pico-8 play session: hold ← + tap ❎, after a click and taps of 🅾, ❎, 🅾+❎, 🅾 in the second before t = 0

[t = 6 s] hold ← ~6s, tap ❎ ~10×
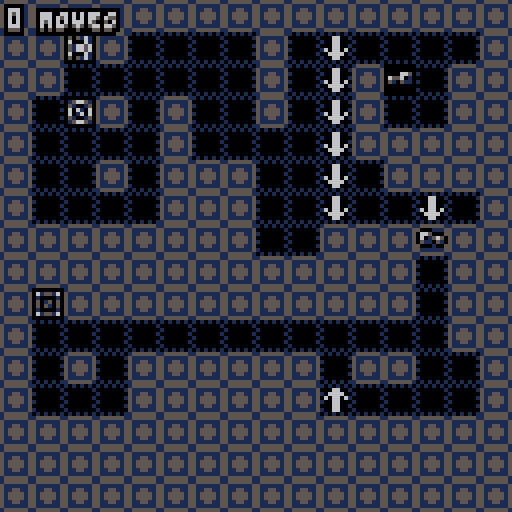

pico-8 cartridge
version 16
__lua__
-- procban
-- by @egordorichev

function _init()
 g_time,state,g_index,g_won=
 0,menu,
 8
 ,false
  
 g_score=0
 generate_level()

 shk=0
 g_color=0
 mn={y=-64}
 tween(mn,{y=0},0.3,"back_out")
 
 -- do not forget about 
 -- m()
 -- ➡️➡️⬆️☉🅾️∧░⬆️➡️☉🅾️∧
end

function _update60()
 state.update()
 tween_update(1/60)
 g_time+=1
 
 if btnp(❎,1) then
  g_color=(g_color+1)%8
 end
end

function _draw()
 if shk>0.5 then
  shk-=0.2
  camera(rnd(shk)-shk/2,rnd(shk)-shk/2)
 else
  camera()
 end
 
 state.draw()
end

function generate_level()
 g_data={flr(rnd(8))*16,flr(rnd(8))*16,flr(rnd(8))*16,flr(rnd(8))*16}
 restart_level()
end

function restart_level()
 fade()
 g_moves=0
 reload(0x2000,0x2000,0x1000)
 entity_reset()

 g_level=e_add(level({
  base=v(g_index%8*16,flr(g_index/8)*16),
  size=v(16,16)
 }))
end
-->8
-- oop

function deep_copy(obj)
 if (type(obj)~="table") return obj
 local cpy={}
 setmetatable(cpy,getmetatable(obj))
 for k,v in pairs(obj) do
  cpy[k]=deep_copy(v)
 end
 return cpy
end

function index_add(idx,prop,elem)
 if (not idx[prop]) idx[prop]={}
 add(idx[prop],elem)
end

function event(e,evt,p1,p2)
 local fn=e[evt]
 if fn then
  return fn(e,p1,p2)
 end
end

function state_dependent(e,prop)
 local p=e[prop]
 if (not p) return nil
 if type(p)=="table" and p[e.state] then
  p=p[e.state]
 end
 if type(p)=="table" and p[1] then
  p=p[1]
 end
 return p
end

function round(x)
 return flr(x+0.5)
end

-------------------------------
-- objects
-------------------------------

object={}
 function object:extend(kob)
  -- printh(type(kob))
  if (kob and type(kob)=="string") kob=parse(kob)
  kob=kob or {}
  kob.extends=self
  return setmetatable(kob,{
   __index=self,
   __call=function(self,ob)
	   ob=setmetatable(ob or {},{__index=kob})
	   local ko,init_fn=kob
	   while ko do
	    if ko.init and ko.init~=init_fn then
	     init_fn=ko.init
	     init_fn(ob)
	    end
	    ko=ko.extends
	   end
	   return ob
  	end
  })
 end
 
-------------------------------
-- vectors
-------------------------------

vector={}
vector.__index=vector
 function vector:__add(b)
  return v(self.x+b.x,self.y+b.y)
 end
 function vector:__sub(b)
  return v(self.x-b.x,self.y-b.y)
 end
 function vector:__mul(m)
  return v(self.x*m,self.y*m)
 end
 function vector:__div(d)
  return v(self.x/d,self.y/d)
 end
 function vector:__unm()
  return v(-self.x,-self.y)
 end
 function vector:dot(v2)
  return self.x*v2.x+self.y*v2.y
 end
 function vector:norm()
  return self/sqrt(#self)
 end
 function vector:len()
  return sqrt(#self)
 end
 function vector:__len()
  return self.x^2+self.y^2
 end
 function vector:str()
  return self.x..","..self.y
 end

function v(x,y)
 return setmetatable({
  x=x,y=y
 },vector)
end

--------------------------------
-- entities
-------------------------------

entity=object:extend({
 state="idle",t=0,
 last_state="idle",
 dynamic=true,
 dtile=2,
 draw_order=2,
 spawns={}
})

 function entity:init()
  if self.sprite then
   self.sprite=deep_copy(self.sprite)
   if not self.render then
    self.render=spr_render
   end
  end
 end
 
 function entity:become(state)
  if state~=self.state then
   self.last_state=self.state
   self.state,self.t=state,0
  end
 end
 
 function entity:is_a(tag)
  if (not self.tags) return false
  for i=1,#self.tags do
   if (self.tags[i]==tag) return true
  end
  return false
 end
 
 function entity:spawns_from(...)
  for tile in all({...}) do
   entity.spawns[tile]=self
  end
 end

static=entity:extend({
 dynamic=false
})

function spr_render(e)
 local s,p=e.sprite,e.pos

 function s_get(prop,dflt)
  local st=s[e.state]
  if (st~=nil and st[prop]~=nil) return st[prop]
  if (s[prop]~=nil) return s[prop]
  return dflt
 end

 local sp=p+s_get("offset",v(0,0))

 local w,h=
  s.width or 1,s.height or 1

 local flip_x=false
 local frames=s[e.state] or s.idle
 local delay=frames.delay or 1
 
 if s.turns and type(frames[1])~="number" then
  if e.facing=="up" then
   frames=frames.u
  elseif e.facing=="down" then
   frames=frames.d
  else
   frames=frames.r
  end
  flip_x=(e.facing=="left")
 end
 if s_get("flips") then
  flip_x=e.flipped
 end

 if (type(frames)~="table") frames={frames}
 local frm_index=flr(e.t/delay) % #frames + 1
 local frm=frames[frm_index]
 local f=e.bold and ospr or spr
 f(e.exr_sprite or frm,
 (sp.x),(sp.y),w,h,flip_x)

 return frm_index
end

function ospr(s,x,y,...)
 for i=0,15 do pal(i,0) end
 spr(s,x-1,y,...)
 spr(s,x+1,y,...)
 spr(s,x,y-1,...)
 spr(s,x,y+1,...)
 r_reset()
 spr(s,x,y,...)
end

-------------------------------
-- entity registry
-------------------------------

function entity_reset()
 entities,entities_with,
  entities_tagged={},{},{}
end

function e_add(e)
 add(entities,e)
 for p in all(indexed_properties) do
  if (e[p]) index_add(entities_with,p,e)
 end
 if e.tags then
  for t in all(e.tags) do
   index_add(entities_tagged,t,e)
  end
 end
 return e
end

function e_remove(e)
 del(entities,e)
 for p in all(indexed_properties) do
  if (e[p]) del(entities_with[p],e)
 end
 if e.tags then
  for t in all(e.tags) do
   del(entities_tagged[t],e)
  end
 end
 e.bkt=nil
end

indexed_properties={
 "dynamic",
 "render","render_hud",
 "vel",
 "feetbox"
}

-- systems

-------------------------------
-- update system
-------------------------------

function e_update_all()
 for ent in all(entities_with.dynamic) do
  local state=ent.state
  if ent[state] then
   ent[state](ent,ent.t)
  end
  if ent.done then
   e_remove(ent)
  elseif state~=ent.state then
   ent.t=0
  else
   ent.t+=1
  end  
 end
end

function schedule(fn)
 scheduled=fn
end

-------------------------------
-- render system
-------------------------------

function r_render_all(prop)
 local drawables={}
 for ent in all(entities_with[prop]) do
  local order=ent.draw_order or 0
  if not drawables[order] then
   drawables[order]={}
  end
  add(drawables[order],ent)  
 end
 for o=0,15 do  
  for ent in all(drawables[o]) do
   r_reset(prop)
   if not ent.done then ent[prop](ent,ent.pos) end
  end
 end
end

function r_reset(prop)
 pal()
 palt(0,false)
 palt(14,true)

 pal(0,sget(104+g_color,0)) 
 pal(1,sget(104+g_color,1))
 pal(5,sget(104+g_color,2))
 pal(6,sget(104+g_color,3))
end

-------------------------------
-- movement system
-------------------------------

function do_movement()
 for ent in all(entities_with.vel) do
  local ev=ent.vel
  ent.pos+=ev
  if ev.x~=0 then
   ent.flipped=ev.x<0
  end
  if ev.x~=0 and abs(ev.x)>abs(ev.y) then
  
   ent.facing=
    ev.x>0 and "right" or "left"
  elseif ev.y~=0 then
   ent.facing=
    ev.y>0 and "down" or "up"
  end
  if (ent.weight) then
   local w=state_dependent(ent,"weight")
   ent.vel+=v(0,w)
  end
 end
end
local a="0000000000000000000000000000000000000000000000000000000000000000000000000000000000055555555550000000000000000000005555555555550000000000000000000555155555555500000000000000000005551555555555000000000000000000055555555555550000000000000000000555555555555500000000000000000005555555555555000000008888888800055555550000000000000008888888880555555500000000000000008880008888555555555500000000000080000000558888000000000000005000000000005555558000000000000050000000005555555500000000000000550000005555555555555000000000005550000555555555550050000000000055550055555555555500500000000000555555555555555555000000000000005555555555555555550000000000000005555555555555555500000000000000055555555555555550000000000000000055555555555555500000000000000000055555555555550000000000000000000055555555555000000000000000000000055555555500000000000000000000000055550555000000000000000000000000555000550000000000000000000000005500000500000000000000000000000050000005000000000000000000000000555000055500000000000000000000000000000000000000000000"

function b(y,xx,yy) 
 for c=0,31 do
  for d=1,31 do 
   local e=d+c*32 
   local m=tonum(sub(a,e,e))
   if (m~=0) pset(d+48+xx,c-48+y+yy,m)
  end 
 end
end 

function oprint(s,x,y,...)
 s=smallcaps(s)
 prnt(s,x,y,...)
end

function coprint(s,y,c,m,n)
 s=smallcaps(s)
 prnt(s,64-#s*2+(m or 0),y,c,nil,n)
end

function prnt(s,x,y,c,o,n)
 if(not o) o=sget(97,c)
 
 for xx=x-1,x+1 do
  for yy=y-1,y+2 do
   print(s,xx,yy,n or 0)
  end
 end
 
 print(s,x,y+1,o)
 print(s,x,y,c)
end
local gt=0
function f(e)
 cls()
 gt=min(0.5,gt+0.03) 
 local y=96+cos(gt)*5
 for xx=-1,1 do
  for yy=-1,1 do
   if abs(xx)+abs(yy)==1 then
    coprint("^rexellent ^games",
     y+yy,0,xx,7)
   end
  end
 end

 coprint("^rexellent ^games",
  y,7)

 for i=0,15 do pal(i,l[e][6]) end
 for xx=-1,1 do
 for yy=-1,1 do
  if(abs(xx)+abs(yy)==1)b(y,xx,yy)
 end
 end
 pl(e)
 b(y,0,0)
 flip()
end 
 
function g(h,i,j) 
 for e=h,i,j do 
  for m=1,5 do
   pl(e)
   f(e) 
  end
 end 
end 

function pl(e)
 local k=l[e]
 pal()
 pal(8,k[1]) 
 pal(1,k[2]) 
 pal(5,k[3]) 
 pal(7,k[4])
 pal(13,k[5]) 
end

l={
 {0,0,0,0,0,1},
 {2,0,1,1,1,5},
 {4,0,1,5,13,5},
 {4,1,5,6,13,6},
 {8,1,5,7,13,7}
} 
 
function m() 
 g(1,#l,1) 
 g(#l,1,-1) 
 pal() 
 fade()
end

function smallcaps(s)
 s=s..""
  local d=""
  local c
  for i=1,#s do
    local a=sub(s,i,i)
    if a!="^" then
      if not c then
        for j=1,26 do
          if a==sub("abcdefghijklmnopqrstuvwxyz",j,j) then
            a=sub("\65\66\67\68\69\70\71\72\73\74\75\76\77\78\79\80\81\82\83\84\85\86\87\88\89\90\91\92",j,j)
          end
        end
      end
      d=d..a
      c=true
    end
    c=not c
  end
  return d
end

function noprint(s,x,y,c)
 s=smallcaps(s)
 prnt(s,x+4-#s*2,y,c)
end

pltt={7,6,5,1,0}
function fade()
 shk=3
 for i=1,#pltt do
  cls(pltt[i])
  flip()-- flip()
 end
end
-->8
-- level

level=entity:extend({
 draw_order=0
})

function level:init()
 local px=g_data[1]
 for x=0,7 do
  for y=0,7 do
   mset(x,16+y,mget(x+px,y))
  end
 end
 px=g_data[2]
 for x=0,7 do
  for y=0,7 do
   mset(x,24+y,mget(x+px,y+8))
  end
 end
 px=g_data[3]
 for x=0,7 do
  for y=0,7 do
   mset(x+8,16+y,mget(x+px+8,y))
  end
 end
 px=g_data[4]
 for x=0,7 do
  for y=0,7 do
   mset(x+8,24+y,mget(x+px+8,y+8))
  end
 end
 
 local b,s=self.base,self.size
 for x=0,s.x-1 do
  for y=0,s.y-1 do
   local blk=mget(b.x+x,b.y+y)
   local cl=entity.spawns[blk]
   if cl then
    local e=cl({
     pos=v(x,y)*8,
     map_pos=b+v(x,y),
     tile=blk
    })
    local xx,yy=b.x+x,b.y+y
    if(not e.norem)mset(xx,yy,e.dtile)
    e_add(e)
   end
  end
 end
end

function level:render()
 map(self.base.x,self.base.y)
end

function generate(cnt)

end
-->8
-- entities

button=entity:extend({
 sprite={idle={3,19,delay=30}},
 dtile=0
})

button:spawns_from(3)

box=entity:extend({
 sprite={idle={4,6,delay=30},active={20}},
 tags={"box"},
 draw_order=5
})

box:spawns_from(4)

function box:onmove()
 self:become(mget(self.pos.x/8
 +g_level.base.x,
 self.pos.y/8+g_level.base.y)==0 and "active" or "idle")
 if self.state=="active" then
  parts(self.pos.x+4,self.pos.y+4,5,4,5)
 end

 for b in all(entities_tagged["box"]) do
  if (b.state~="active") return
 end
 g_score+=1
 generate_level()
 sfx(3)
end

function box:trytoslide()
 local t=mget(self.pos.x/8
 +g_level.base.x,
 self.pos.y/8+g_level.base.y)
 
 if t==18 then
  self:slide(0,1)
 elseif t==35 then
  self:slide(0,-1)
 end
end

function box:slide(x,y)
 local v=v(self.pos.x+
  x*8,self.pos.y+y*8)
 
 if not bad(v.x/8+g_level.base.x,
 v.y/8+g_level.base.y,self.key) then
  for b in all(entities_tagged["box"]) do
   if b~=self and b.pos.x==v.x and b.pos.y==v.y then
    return
   end  
  end
     
  self.pos=v
  self:onmove()
	end
end

key=box:extend({key=true,sprite={idle={5,22,delay=30}}})
key:spawns_from(5)

function key:onmove()
 if mget(self.pos.x/8
 +g_level.base.x,
 self.pos.y/8+g_level.base.y)
 == 21 then
 for b in all(entities_tagged["door"]) do
  if flr(b.pos.x/64)==flr(self.pos.x/64)
   and flr(b.pos.y/64)==flr(self.pos.y/64) then
   sfx(4) parts(self.pos.x+4,self.pos.y+4,5,4,5) b:open() self.done=true return
  end
 end
 end
end

door=entity:extend({
 norem=true,
 tags={"door"}
})

door:spawns_from(21)

function door:open()
 mset(self.map_pos.x,self.map_pos.y,2)
 self.done=true
end

arrow=entity:extend({
 norem=true,
 sprite={idle={18,34,delay=30}}
})

arrow:spawns_from(18)

uarrow=entity:extend({
 norem=true,
 sprite={idle={35,51,delay=30}}
})

uarrow:spawns_from(35)

tp=entity:extend({
 norem=true,
 sprite={idle={7,8,delay=30}}
})

tp:spawns_from(7)
-->8
-- player

player=entity:extend({
 draw_order=6
})
player:spawns_from(16)

function player:init()
 self.dir="left"
end

function player:idle()
 local xx,yy=0,0
 
 if (btnp(⬅️)) xx-=1
 if (btnp(➡️)) xx+=1
 if (btnp(⬆️)) yy-=1
 if (btnp(⬇️)) yy+=1
 
 if abs(xx+yy)==1 then
  local mv=v(xx,yy)*8
  local v=self.pos+mv
   
  if xx<0 then
   self.dir="left"
  elseif xx>0 then
   self.dir="right"
  elseif yy<0 then
   self.dir="up"
  else
   self.dir="down"
  end
   
  if not bad(v.x/8+g_level.base.x,
  v.y/8+g_level.base.y) then
   for b in all(entities_tagged["box"]) do
    if b.pos.x==v.x and b.pos.y==v.y then
     local n=b.pos+mv
     if bad(n.x/8+g_level.base.x,n.y/8+g_level.base.y,b.key) then
      sfx(1)
      return
     end
     for bb in all(entities_tagged["box"]) do
      if bb.pos.x==n.x and bb.pos.y==n.y then
       sfx(1)
       return
      end
     end
     b.pos=n
     b:onmove()
     break
    end  
   end
   
   mv_world()
   local old=self.pos
   self.pos=v
   for b in all(entities_tagged["box"]) do
    if b.pos.x==v.x and b.pos.y==v.y then
     self.pos=old
     sfx(1)
     return
    end 
   end
   g_moves+=1
   local xx,yy=self.pos.x/8+g_level.base.x,self.pos.y/8+g_level.base.y
   local t=mget(xx,yy)
   
   if t==7 then
    local x,y=self:find_tile(7,xx,yy)
    if x then
     parts(self.pos.x+4,self.pos.y+4,5,4,5)
     self.pos.x=x*8
     self.pos.y=y*8
     parts(self.pos.x+4,self.pos.y+4,5,4,5)
     sfx(2)
    end   
    else
    sfx(0) 
   end
  else
   sfx(1)
  end
 end
end

function player:find_tile(t,sx,sy)
 local mx,my=flr(self.pos.x/8/8)*8,flr(self.pos.y/8/8)*8
 for x=0+mx,7+mx do
  for y=0+my,7+my do
   local xx,yy=x+g_level.base.x,y+g_level.base.y
   if xx~=sx or yy~=sy then
    local tl=mget(xx,yy)
    if(tl==t) return x,y
   end
  end
 end
end

function mv_world()
 for b in all(entities_tagged["box"]) do
  b:trytoslide()
	end
end

function bad(x,y,key)
 local t=mget(x,y)
 
 return (t==1 or (t==21 and not key))
end

function player:render()
 local x,y=self.pos.x,self.pos.y
 local s=self.t/30%2
 if self.dir=="left" then
  spr(16+s,x,y)
 elseif self.dir=="right" then
  spr(16+s,x,y,1,1,true,false)
 elseif self.dir=="up" then
  spr(32+s,x,y)
 else
  spr(32+s,x,y,1,1,false,true) 
 end
end
-->8
-- fx

part=entity:extend({
 draw_order=10
})

function part:idle()
 self.r-=(self.spd~=nil and self.spd(self.t) or 0.1)
 self.vel*=(self.mul or 0.9)
 if self.r<0 then
  self.done=true
 end
end

function part:render()
 circfill(self.pos.x,self.pos.y,self.r,0)

end

function part:render_hud()
 circfill(self.pos.x,self.pos.y,self.r-1,self.c)
 
end

function parts(x,y,a,r,c)
 for i=1,a do
  e_add(part({
   pos=v(x,y),
   vel=v(rnd(2)-1,rnd(2)-1),
   r=r,
   c=rnd()>0.7 and c or sget(97,c)
  }))
 end
end

-->8
-- tween engine
-- by @egordorichev

local back=1.70158

-- feel free to remove unused functions to save up some space
functions={
["linear"]=function(t) return t end,
["quad_out"]=function(t) return -t*(t-2) end,
["quad_in"]=function(t) return t*t end,
["quad_in_out"]=function(t) t=t*2 if(t<1) return 0.5*t*t
    return -0.5*((t-1)*(t-3)-1) end,
["back_in"]=function(t) local s=back  return t*t*((s+1)*t-s) end,
["back_out"]=function(t) local s=back t-=1 return t*t*((s+1)*t+s)+1 end,
["back_in_out"]=function(t) local s=back t*=2 if (t<1) s*=1.525 return 0.5*(t*t*((s+1)*t-s))
 t-=2 s*=1.525  return 0.5*(t*t*((s+1)*t+s)+2) end
}

local tasks={}

function tween(o,vl,t,fn)
 local task={
  vl={},
  rate=1/(t or 1),
  o=o,
  progress=0,
  delay=0,
  fn=functions[fn or "quad_out"]
 }

 for k,v in pairs(vl) do
  local x=o[k]
  task.vl[k]={start=x,diff=v-x}
 end

 add(tasks,task)
 return task
end

function tween_update(dt)
 for t in all(tasks) do
  if t.delay>0 then
   t.delay-=dt
  else
   t.progress+=dt
   local p=t.progress
   local x=t.fn(p>=1 and 1 or p)
   for k,v in pairs(t.vl) do
    t.o[k]=v.start+v.diff*x
   end

   if p>=1 then
    del(tasks,t)
    if (t.onend) t.onend()
   end 
  end
 end
end
-->8
-- states

menu={}

function menu.update()
 if btnp(❎) then
  state=ingame
  sfx(2)
  restart_level()
 end
end
function tri(v)
 v=v%1
 return
  (v<0.5
  and v*4-1
  or 1-(v-0.5)*4)
end

--plt={0,1,2,4,9,10,7,10,9,4,2,1,0}
plt={0,1,5,6,5,1,0}
local st=false
function menu.draw()
 for i=1,700 do
  local x,y=rnd(128),rnd(128)
  local c=g_time/30
  local xx,yy=64-x,64-y
  local d=sqrt(xx*xx+yy*yy)
  
  c+=tri(xx/128)*8
  c+=cos(x/64)*4
  c+=sin(y/32)*2
  --c+=tri(d/64)*16
  --c+=sin(cos(y/128)/100)*16
  
  --c+=atan2(64-y,64-x)*8+g_time/100
  
  circ(x,y,1,plt[flr(c/2)%(#plt+1)])
 end

 local y=mn.y
 if y>=0 and not sttetere then
  sttetere=true
  shk=3
  --sfx(6)
  music(0)
 end
 for i=0,15 do pal(i,0) end
 for xx=-1,1 do
  for yy=-1,1 do
   if(abs(xx)+abs(yy)==1) sspr(0,32,128,32,2+xx,yy+32-cos(g_time/200)*3.5+y)
  end
 end
 r_reset()
 local s=cos(g_time/200)*3.5
 sspr(0,32,128,32,2,32-s+y)
 coprint("by @egordorichev",58-s+y,6)
 coprint("^press ❎ ",100+y,g_time%60>30 and 6 or 5)
 for i=1,3 do
  o1 = flr(rnd(0x1f00)) + 0x6040
  o2 = o1 + flr(rnd(0x4)-0x2)
  len = flr(rnd(0x40))
  
  memcpy(o1,o2,len)
 end
end

ingame={}

function ingame.update()
 e_update_all()
 do_movement()
 if btnp(❎) then
  sfx(5)
  restart_level()
 end
end

function ingame.draw()
 cls()
 r_render_all("render")
 r_render_all("render_hud")
 oprint(g_moves.." moves",2,2,6)
end

local a="0000000000000000000000000000000000000000000000000000000000000000000000000000000000055555555550000000000000000000005555555555550000000000000000000555155555555500000000000000000005551555555555000000000000000000055555555555550000000000000000000555555555555500000000000000000005555555555555000000008888888800055555550000000000000008888888880555555500000000000000008880008888555555555500000000000080000000558888000000000000005000000000005555558000000000000050000000005555555500000000000000550000005555555555555000000000005550000555555555550050000000000055550055555555555500500000000000555555555555555555000000000000005555555555555555550000000000000005555555555555555500000000000000055555555555555550000000000000000055555555555555500000000000000000055555555555550000000000000000000055555555555000000000000000000000055555555500000000000000000000000055550555000000000000000000000000555000550000000000000000000000005500000500000000000000000000000050000005000000000000000000000000555000055500000000000000000000000000000000000000000000"

function b(y,xx,yy) 
 for c=0,31 do
  for d=1,31 do 
   local e=d+c*32 
   local m=tonum(sub(a,e,e))
   if (m~=0) pset(d+48+xx,c-48+y+yy,m)
  end 
 end
end 

function oprint(s,x,y,...)
 s=smallcaps(s)
 prnt(s,x,y,...)
end

function coprint(s,y,c,m,n)
 s=smallcaps(s)
 prnt(s,64-#s*2+(m or 0),y,c,nil,n)
end

function prnt(s,x,y,c,o,n)
 if(not o) o=sget(97,c)
 
 for xx=x-1,x+1 do
  for yy=y-1,y+2 do
   print(s,xx,yy,n or 0)
  end
 end
 
 print(s,x,y+1,o)
 print(s,x,y,c)
end
local gt=0
function f(e)
 cls()
 gt=min(0.5,gt+0.03) 
 local y=96+cos(gt)*5
 for xx=-1,1 do
  for yy=-1,1 do
   if abs(xx)+abs(yy)==1 then
    coprint("^rexellent ^games",
     y+yy,0,xx,7)
   end
  end
 end

 coprint("^rexellent ^games",
  y,7)

 for i=0,15 do pal(i,l[e][6]) end
 for xx=-1,1 do
 for yy=-1,1 do
  if(abs(xx)+abs(yy)==1)b(y,xx,yy)
 end
 end
 pl(e)
 b(y,0,0)
 flip()
end 
 
function g(h,i,j) 
 for e=h,i,j do 
  for m=1,5 do
   pl(e)
   f(e) 
  end
 end 
end 

function pl(e)
 local k=l[e]
 pal()
 pal(8,k[1]) 
 pal(1,k[2]) 
 pal(5,k[3]) 
 pal(7,k[4])
 pal(13,k[5]) 
end

l={
 {0,0,0,0,0,1},
 {2,0,1,1,1,5},
 {4,0,1,5,13,5},
 {4,1,5,6,13,6},
 {8,1,5,7,13,7}
} 
 
function m() 
 g(1,#l,1) 
 g(#l,1,-1) 
 pal() 
end

function smallcaps(s)
 s=s..""
  local d=""
  local c
  for i=1,#s do
    local a=sub(s,i,i)
    if a!="^" then
      if not c then
        for j=1,26 do
          if a==sub("abcdefghijklmnopqrstuvwxyz",j,j) then
            a=sub("\65\66\67\68\69\70\71\72\73\74\75\76\77\78\79\80\81\82\83\84\85\86\87\88\89\90\91\92",j,j)
          end
        end
      end
      d=d..a
      c=true
    end
    c=not c
  end
  return d
end

function oline(x1,y1,x2,y2,c)
 for x=-1,1 do
  for y=-1,1 do
   line(x1+x,y1+y,x2+x,y2+y,c)
  end
 end
end

function noprint(s,x,y,c)
 s=smallcaps(s)
 prnt(s,x+4-#s*2,y,c)
end

cls()
__gfx__
00000000155555511010101000000000000000000000000000000000000000000000000000000000000000000000000001000000000000000000000000000000
000000005111111500000001051551500156651000000000015665100505505006055060000000000000000000000000100000001142521d0000000000000000
00700700511551151000000001000010051001500665000005100150001111000016610000000000000000000000000021000000539864d60000000000000000
000770005155551500000001050510500601606006015650060610600515515005651650000000000000000000000000310000006bae79c70000000000000000
00077000515555151000000005015050060610600511051006016060051551500561565000000000000000000000000042000000000000000000000000000000
00700700511551150000000101000010051001500000000005100150001111000016610000000000000000000000000051000000000000000000000000000000
00000000511111151000000005155150015665100000000001566510050550500605506000000000000000000000000065000000000000000000000000000000
0000000015555551010101010000000000000000000000000000000000000000000000000000000000000000000000007d000000000000000000000000000000
00000000000000001010101000000000000000001555555100000000000000000000000000000000000000000000000082000000000000000000000000000000
05015160050516100005500106155160065665605000111500000000000000000000000000000000000000000000000094000000000000000000000000000000
060006100600061010055000010000100515515006650005000066500000000000000000000000000000000000000000a9000000000000000000000000000000
051665600516656000055001050150500651656006015650065560100000000000000000000000000000000000000000b3000000000000000000000000000000
051665600516656015055050050510500656156005110510051051100000000000000000000000000000000000000000c1000000000000000000000000000000
060006100600061000555501010000100515515050001005000000000000000000000000000000000000000000000000d5000000000000000000000000000000
050151600505161010055000061551600656656051111115000000000000000000000000000000000000000000000000e2000000000000000000000000000000
000000000000000001010101000000000000000015555551000000000000000000000000000000000000000000000000f0000000000000000000000000000000
00000000000000001010101010101010000000000000000000000000000000000000000000000000000000000000000000000000000000000000000000000000
05655650056556500006600100055001000000000000000000000000000000000000000000000000000000000000000000000000000000000000000000000000
00011000000110001006600010555500000000000000000000000000000000000000000000000000000000000000000000000000000000000000000000000000
01066010050660500006600105055051000000000000000000000000000000000000000000000000000000000000000000000000000000000000000000000000
05066050010660101606606010055000000000000000000000000000000000000000000000000000000000000000000000000000000000000000000000000000
01655610066556600066660100055001000000000000000000000000000000000000000000000000000000000000000000000000000000000000000000000000
06166160011661101006600010055000000000000000000000000000000000000000000000000000000000000000000000000000000000000000000000000000
00000000000000000101010101010101000000000000000000000000000000000000000000000000000000000000000000000000000000000000000000000000
00000000000000000000000010101010000000000000000000000000000000000000000000000000000000000000000000000000000000000000000000000000
00000000000000000000000000066001000000000000000000000000000000000000000000000000000000000000000000000000000000000000000000000000
00000000000000000000000010666600000000000000000000000000000000000000000000000000000000000000000000000000000000000000000000000000
00000000000000000000000006066061000000000000000000000000000000000000000000000000000000000000000000000000000000000000000000000000
00000000000000000000000010066000000000000000000000000000000000000000000000000000000000000000000000000000000000000000000000000000
00000000000000000000000000066001000000000000000000000000000000000000000000000000000000000000000000000000000000000000000000000000
00000000000000000000000010066000000000000000000000000000000000000000000000000000000000000000000000000000000000000000000000000000
00000000000000000000000001010101000000000000000000000000000000000000000000000000000000000000000000000000000000000000000000000000
eeeeeeeeeeeeeeeeeeeeeeeeeeeeeeeeeeeeeeeeeeeeeeeeeeeeeeeeeeeeeeeeeeeeeeeeeeeeeeeeeeeeeeeeeeeeeeeeeeeeeeeeeeeeeeeeeeeeeeeeeeeeeeee
eeeeeeeeeeeeeeeeeeeeeeeeeeeeeeeeeeeeeeeeeeeeeeeeeeeeeeeeeeeeeeeeeeeeeeeeeeeeeeeeeeeeeeeeeeeeeeeeeeeeeeeeeeeeeeeeeeeeeeeeeeeeeeee
eeeeeeeeeeeeeeeeeeeeeeeeeeeeeeeeeeeeeeeeeeeeeeeeeeeeeeeeeeeeeeeeeeeeeeeeeeeeeeeeeeeeeeeeeeeeeeeeeeeeeeeeeeeeeeeeeeeeeeeeeeeeeeee
eeeeeeeeeeeeeeeeeeeeeeeeeeeeeeeeeeeeeeeeeeeeeeeeeeeeeeeeeeeeeeeeeeeeeeee111111eeeeeeeeeeeeeeeeeeeeeeeeeeeeeeeeeeeeeeeeeeeeeeeeee
eeeeeeeeeeeeeeeeeeeeeeeeeeeeeeeeeeeeeeeeeeeeeeeeeeeeeeeeeeeeeeeeeeeeeeee166661eeeeeeeeeeeeeeeeeeeeeeeeeeeeeeeeeeeeeeeeeeeeeeeeee
eeeeeeeeeeeeeeeeeeeeeeeeeeeeeeeeeeeeeeeeeeeeeeeeeeeeeeeeeeeeeeeeeeeeeeee165561eeeeeeeeeeeeeeeeeeeeeeeeeeeeeeeeeeeeeeeeeeeeeeeeee
eeeeeeeeeeeeeeeeeeeeeeeeeeeeeeeeeeeeeeeeeeeeeeeeeeeeeeeeeeeeeeeeeeeeeeee166561eeeeeeeeeeeeeeeeeeeeeeeeeeeeeeeeeeeeeeeeeeeeeeeeee
eeeeeeeeeeeeeeeeeeeeeeeeeeeeeeeeeeeeeeeeeeeeeeeeeeeeeeeeeeeeeeeeeeeeeeee116561eeeeeeeeeeeeeeeeeeeeeeeeeeeeeeeeeeeeeeeeeeeeeeeeee
eeeeeeeeee111111111111eeeee1111111111111eeeee11111111eeeeeee11111111111ee16561111111eeeeeee11111111eeee111111111111eeeeeeeeeeeee
eeeeeeeeee16666166666111eee166666116666111e111666666111eee1116666661661ee1656166666111eee11166666611eee16666166666111eeeeeeeeeee
eeeeeeeeee165566655566611ee16555616655666111666555566611e11666555566661ee16566655566611ee166655556611ee165566655566611eeeeeeeeee
eeeeeeeeee166556666666661ee16665666666661116656666665661116656666666561ee16555666665661ee166666666661ee166556666665661eeeeeeeeee
eeeeeeeeee1165661111166611e11165566611111116566111166561166666111116661ee165666111666611e111111116561ee116566111166561eeeeeeeeee
eeeeeeeeeee165611eee116661eee16566111eeee1666611ee1166661656111eee11661ee1656111e1116661e116666666561eee165611ee116561eeeeeeeeee
eeeeeeeeeee16561eeeee16561eee165611eeeeee165611eeee1165616561eeeeee1111ee16561eeeee165611166555555561eee16561eeee16561eeeeeeeeee
eeeeeeeeeee16561eeeee16561eee16561eeeeeee16561eeeee1165616561eeeeeeeeeeee16561eeeee165611666666666561eee16561eeee16561eeeeeeeeee
eeeeeeeeeee1656111ee116661eee16561eeeeeee1666111ee1166661656111eee11111ee165611eee1165616666111116561eee16561eeee16561eeeeeeeeee
eeeeeeeeeee165666111166611e11165611111eee116666111166561166666111116661e11656611111666616561111166561111165611e11165611eeeeeeeee
eeeeeeeeeee16555666666661ee16665666661eeee16656666665661116656666666661e16655666666666116666666665566116665661e16665661eeeeeeeee
eeeeeeeeeee16566665566611ee16555555561eeee11666555566611e11666555566611e16556665556661111665555666556116555561e16555561eeeeeeeee
eeeeeeeeeee1656116666111eee16666666661eeeee111666666111eee111666666111ee16666166666111ee1166666616666116666661e16666661eeeeeeeee
eeeeeeeeeee16561111111eeeee11111111111eeeeeee11111111eeeeeee11111111eeee111111111111eeeee111111111111111111111e11111111eeeeeeeee
eeeeeeeee1116561111eeeeeeeeeeeeeeeeeeeeeeeeeeeeeeeeeeeeeeeeeeeeeeeeeeeeeeeeeeeeeeeeeeeeeeeeeeeeeeeeeeeeeeeeeeeeeeeeeeeeeeeeeeeee
eeeeeeeee1666566661eeeeeeeeeeeeeeeeeeeeeeeeeeeeeeeeeeeeeeeeeeeeeeeeeeeeeeeeeeeeeeeeeeeeeeeeeeeeeeeeeeeeeeeeeeeeeeeeeeeeeeeeeeeee
eeeeeeeee1655555561eeeeeeeeeeeeeeeeeeeeeeeeeeeeeeeeeeeeeeeeeeeeeeeeeeeeeeeeeeeeeeeeeeeeeeeeeeeeeeeeeeeeeeeeeeeeeeeeeeeeeeeeeeeee
eeeeeeeee1666666661eeeeeeeeeeeeeeeeeeeeeeeeeeeeeeeeeeeeeeeeeeeeeeeeeeeeeeeeeeeeeeeeeeeeeeeeeeeeeeeeeeeeeeeeeeeeeeeeeeeeeeeeeeeee
eeeeeeeee1111111111eeeeeeeeeeeeeeeeeeeeeeeeeeeeeeeeeeeeeeeeeeeeeeeeeeeeeeeeeeeeeeeeeeeeeeeeeeeeeeeeeeeeeeeeeeeeeeeeeeeeeeeeeeeee
eeeeeeeeeeeeeeeeeeeeeeeeeeeeeeeeeeeeeeeeeeeeeeeeeeeeeeeeeeeeeeeeeeeeeeeeeeeeeeeeeeeeeeeeeeeeeeeeeeeeeeeeeeeeeeeeeeeeeeeeeeeeeeee
eeeeeeeeeeeeeeeeeeeeeeeeeeeeeeeeeeeeeeeeeeeeeeeeeeeeeeeeeeeeeeeeeeeeeeeeeeeeeeeeeeeeeeeeeeeeeeeeeeeeeeeeeeeeeeeeeeeeeeeeeeeeeeee
eeeeeeeeeeeeeeeeeeeeeeeeeeeeeeeeeeeeeeeeeeeeeeeeeeeeeeeeeeeeeeeeeeeeeeeeeeeeeeeeeeeeeeeeeeeeeeeeeeeeeeeeeeeeeeeeeeeeeeeeeeeeeeee
eeeeeeeeeeeeeeeeeeeeeeeeeeeeeeeeeeeeeeeeeeeeeeeeeeeeeeeeeeeeeeeeeeeeeeeeeeeeeeeeeeeeeeeeeeeeeeeeeeeeeeeeeeeeeeeeeeeeeeeeeeeeeeee
eeeeeeeeeeeeeeeeeeeeeeeeeeeeeeeeeeeeeeeeeeeeeeeeeeeeeeeeeeeeeeeeeeeeeeeeeeeeeeeeeeeeeeeeeeeeeeeeeeeeeeeeeeeeeeeeeeeeeeeeeeeeeeee
00000000000000000000000000000000000000000000000000000000000000000000000000000000000000000000000000000000000000000000000000000000
00000000000000000000000000000000000000000000000000000000000000000000000000000000000000000000000000000000000000000000000000000000
00000000000000000000000000000000000000000000000000000000000000000000000000000000000000000000000000000000000000000000000000000000
00000000000000000000000000000000000000000000000000000000000000000000000000000000000000000000000000000000000000000000000000000000
00000000000000000000000000000000000000000000000000000000000000000000000000000000000000000000000000000000000000000000000000000000
00000000000000000000000000000000000000000000000000000000000000000000000000000000000000000000000000000000000000000000000000000000
00000000000000000000000000000000000000000000000000000000000000000000000000000000000000000000000000000000000000000000000000000000
00000000000000000000000000000000000000000000000000000000000000000000000000000000000000000000000000000000000000000000000000000000
00000000000000000000000000000000000000000000000000000000000000000000000000000000000000000000000000000000000000000000000000000000
00000000000000000000000000000000000000000000000000000000000000000000000000000000000000000000000000000000000000000000000000000000
00000000000000000000000000000000000000000000000000000000000000000000000000000000000000000000000000000000000000000000000000000000
00000000000000000000000000000000000000000000000000000000000000000000000000000000000000000000000000000000000000000000000000000000
00000000000000000000000000000000000000000000000000000000000000000000000000000000000000000000000000000000000000000000000000000000
00000000000000000000000000000000000000000000000000000000000000000000000000000000000000000000000000000000000000000000000000000000
00000000000000000000000000000000000000000000000000000000000000000000000000000000000000000000000000000000000000000000000000000000
00000000000000000000000000000000000000000000000000000000000000000000000000000000000000000000000000000000000000000000000000000000
00000000000000000000000000000000000000000000000000000000000000000000000000000000000000000000000000000000000000000000000000000000
00000000000000000000000000000000000000000000000000000000000000000000000000000000000000000000000000000000000000000000000000000000
00000000000000000000000000000000000000000000000000000000000000000000000000000000000000000000000000000000000000000000000000000000
00000000000000000000000000000000000000000000000000000000000000000000000000000000000000000000000000000000000000000000000000000000
00000000000000000000000000000000000000000000000000000000000000000000000000000000000000000000000000000000000000000000000000000000
00000000000000000000000000000000000000000000000000000000000000000000000000000000000000000000000000000000000000000000000000000000
00000000000000000000000000000000000000000000000000000000000000000000000000000000000000000000000000000000000000000000000000000000
00000000000000000000000000000000000000000000000000000000000000000000000000000000000000000000000000000000000000000000000000000000
00000000000000000000000000000000000000000000000000000000000000000000000000000000000000000000000000000000000000000000000000000000
00000000000000000000000000000000000000000000000000000000000000000000000000000000000000000000000000000000000000000000000000000000
00000000000000000000000000000000000000000000000000000000000000000000000000000000000000000000000000000000000000000000000000000000
00000000000000000000000000000000000000000000000000000000000000000000000000000000000000000000000000000000000000000000000000000000
00000000000000000000000000000000000000000000000000000000000000000000000000000000000000000000000000000000000000000000000000000000
00000000000000000000000000000000000000000000000000000000000000000000000000000000000000000000000000000000000000000000000000000000
00000000000000000000000000000000000000000000000000000000000000000000000000000000000000000000000000000000000000000000000000000000
00000000000000000000000000000000000000000000000000000000000000000000000000000000000000000000000000000000000000000000000000000000
00000000000000000000000000000000000000000000000000000000000000000000000000000000000000000000000000000000000000000000000000000000
00000000000000000000000000000000000000000000000000000000000000000000000000000000000000000000000000000000000000000000000000000000
00000000000000000000000000000000000000000000000000000000000000000000000000000000000000000000000000000000000000000000000000000000
00000000000000000000000000000000000000000000000000000000000000000000000000000000000000000000000000000000000000000000000000000000
00000000000000000000000000000000000000000000000000000000000000000000000000000000000000000000000000000000000000000000000000000000
00000000000000000000000000000000000000000000000000000000000000000000000000000000000000000000000000000000000000000000000000000000
00000000000000000000000000000000000000000000000000000000000000000000000000000000000000000000000000000000000000000000000000000000
00000000000000000000000000000000000000000000000000000000000000000000000000000000000000000000000000000000000000000000000000000000
00000000000000000000000000000000000000000000000000000000000000000000000000000000000000000000000000000000000000000000000000000000
00000000000000000000000000000000000000000000000000000000000000000000000000000000000000000000000000000000000000000000000000000000
00000000000000000000000000000000000000000000000000000000000000000000000000000000000000000000000000000000000000000000000000000000
00000000000000000000000000000000000000000000000000000000000000000000000000000000000000000000000000000000000000000000000000000000
00000000000000000000000000000000000000000000000000000000000000000000000000000000000000000000000000000000000000000000000000000000
00000000000000000000000000000000000000000000000000000000000000000000000000000000000000000000000000000000000000000000000000000000
00000000000000000000000000000000000000000000000000000000000000000000000000000000000000000000000000000000000000000000000000000000
00000000000000000000000000000000000000000000000000000000000000000000000000000000000000000000000000000000000000000000000000000000
00000000000000000000000000000000000000000000000000000000000000000000000000000000000000000000000000000000000000000000000000000000
00000000000000000000000000000000000000000000000000000000000000000000000000000000000000000000000000000000000000000000000000000000
00000000000000000000000000000000000000000000000000000000000000000000000000000000000000000000000000000000000000000000000000000000
00000000000000000000000000000000000000000000000000000000000000000000000000000000000000000000000000000000000000000000000000000000
00000000000000000000000000000000000000000000000000000000000000000000000000000000000000000000000000000000000000000000000000000000
00000000000000000000000000000000000000000000000000000000000000000000000000000000000000000000000000000000000000000000000000000000
00000000000000000000000000000000000000000000000000000000000000000000000000000000000000000000000000000000000000000000000000000000
00000000000000000000000000000000000000000000000000000000000000000000000000000000000000000000000000000000000000000000000000000000
00000000000000000000000000000000000000000000000000000000000000000000000000000000000000000000000000000000000000000000000000000000
00000000000000000000000000000000000000000000000000000000000000000000000000000000000000000000000000000000000000000000000000000000
00000000000000000000000000000000000000000000000000000000000000000000000000000000000000000000000000000000000000000000000000000000
00000000000000000000000000000000000000000000000000000000000000000000000000000000000000000000000000000000000000000000000000000000
00000000000000000000000000000000000000000000000000000000000000000000000000000000000000000000000000000000000000000000000000000000
00000000000000000000000000000000000000000000000000000000000000000000000000000000000000000000000000000000000000000000000000000000
00000000000000000000000000000000000000000000000000000000000000000000000000000000000000000000000000000000000000000000000000000000
00000000000000000000000000000000000000000000000000000000000000000000000000000000000000000000000000000000000000000000000000000000
__gff__
0100010000000000000000000000000000000000000000000000000000000000000000000000000000000000000000000000000000000000000000000000000000000000000000000000000000000000000000000000000000000000000000000000000000000000000000000000000000000000000000000000000000000000
0000000000000000000000000000000000000000000000000000000000000000000000000000000000000000000000000000000000000000000000000000000000000000000000000000000000000000000000000000000000000000000000000000000000000000000000000000000000000000000000000000000000000000
__map__
0101010101010101010101010101010101010101010101010101010101010101010101010101010101010101010101010101010101010101010101010101010101010101010101010101010101010101010101010101010101010101010101010101010101010101010101010101010101010101010101010101010101010101
0101010101020201010102020202020101011001020202020102020202020201010202010202020101020201010101010101010202021001010101010101010101010101010202010102120202020201010202020202100101010102020101010101010210020701010101010101010101010101020202020101011212010101
0102020202020201010202020202020101010202020202020101010102010201010204020205020101020501010101010102020202020201010101020202010101010202040202010102120105020101010202020202020101010102020202010101020202020201010101020202010101011001010402010112020202010101
0102020102010201010201020102020101020401020102020102020202020201010202010102010101020202020201010102020202020201010101020102010101020202010102010102120102020101010223232323230101010102010202010101050101010101010101020102010101010201011502010112020102010101
0110040102020202020202020102020101020202020102020202020102020201010202020202021502020201020201010102020101020202020202020202010101020502020210150202120101010101010202020202021502020202020201010102020202020215020207020702010101020202020202020202020102010101
0102020101010101010201020102020101020201020101010102020102020201010201020101010101020202020202010102020402010101010101010102010101020202010101010202120201010101010223121212120101020102012301010102010202022301020101020101010101010202020202020102230102010101
0101010101010101010202020202020101020202020101010102020102020201010202020202100101020201020202010102020202010101010101010102010101010101010101010202120202120201010123050204020101020202020201010107020402022301020202020212010101010205230102020102020202120101
0101010101010101010101010102010101010101010101010101020202020101010101010101010101010101011501010101010101010101010101010102010101010101010101010202010101150101010101010101010101010101011201010101010101010101010101010102010101010101010101010101010101120101
0101010101010101010101010102010101010101010101010101010101020101010101010101010101010101010201010101010101010101010101010102010101010101010101010101010101120101010101010101010101010101010201010101010101010101010101010102010101010101010101010101010101020101
0102020202010101010101010102010101020202020102020101010101020201010101020202020201010101010202010103010101010101010202020102020101120202020202010112231223120101010202020202020101010101010201010107120202020202010102020102010101020202010202010102020201020201
0102010102020202020202020202010101020202020102021502020202020201010315020201020202020202020202010102020202020202020202020102020101120123121212020202231223120101010202020202120202020202020201010102030102020202020202020202010101020302010202020202020201020201
0102010102010201010101020102020101020102020102010102010201020201010101020202020201010101010101010102010201010101010202020102020101120123020202020112231223120201010115010123120101010201010202010101010101012301010202020102020101020202010202010123020201020201
0102010103010201010202020202020101020102020102020102020205020101010205020202020101010101010101010102020201010101010202020102020101120101010101010112231223120201010202020105120101012302020202010101010101020201010101020102020101010202020202010123010202020201
0102010101010201010201020101010101020102020202020102020201010201010201010101020101010101010101010101010101010101010202020202020101120102020202010112231223120201010203020123120201010101010101010101010101020201010101020202020101010202020201010123020201010701
0102020202020201010202020101010101030102020202020102020202020201010202020202020101010101010101010101010101010101010202020202020101030102020202010112231223120201010202020123020201010101010101010101010101020701010101020202020101010102020201010123020207010201
0101010101010101010101010101010101010101010101010101010101010101010101010101010101010101010101010101010101010101010101010101010101010101010101010101010101010101010101010101010101010101010101010101010101010101010101010101010101010101010101010101010101010101
0000000000000000000000000000000000000000000000000000000000000000000000000000000000000000000000000000000000000000000000000000000000000000000000000000000000000000000000000000000000000000000000000000000000000000000000000000000000000000000000000000000000000000
0000000000000000000000000000000000000000000000000000000000000000000000000000000000000000000000000000000000000000000000000000000000000000000000000000000000000000000000000000000000000000000000000000000000000000000000000000000000000000000000000000000000000000
0000000000000000000000000000000000000000000000000000000000000000000000000000000000000000000000000000000000000000000000000000000000000000000000000000000000000000000000000000000000000000000000000000000000000000000000000000000000000000000000000000000000000000
0000000000000000000000000000000000000000000000000000000000000000000000000000000000000000000000000000000000000000000000000000000000000000000000000000000000000000000000000000000000000000000000000000000000000000000000000000000000000000000000000000000000000000
0000000000000000000000000000000000000000000000000000000000000000000000000000000000000000000000000000000000000000000000000000000000000000000000000000000000000000000000000000000000000000000000000000000000000000000000000000000000000000000000000000000000000000
0000000000000000000000000000000000000000000000000000000000000000000000000000000000000000000000000000000000000000000000000000000000000000000000000000000000000000000000000000000000000000000000000000000000000000000000000000000000000000000000000000000000000000
0000000000000000000000000000000000000000000000000000000000000000000000000000000000000000000000000000000000000000000000000000000000000000000000000000000000000000000000000000000000000000000000000000000000000000000000000000000000000000000000000000000000000000
0000000000000000000000000000000000000000000000000000000000000000000000000000000000000000000000000000000000000000000000000000000000000000000000000000000000000000000000000000000000000000000000000000000000000000000000000000000000000000000000000000000000000000
0000000000000000000000000000000000000000000000000000000000000000000000000000000000000000000000000000000000000000000000000000000000000000000000000000000000000000000000000000000000000000000000000000000000000000000000000000000000000000000000000000000000000000
0000000000000000000000000000000000000000000000000000000000000000000000000000000000000000000000000000000000000000000000000000000000000000000000000000000000000000000000000000000000000000000000000000000000000000000000000000000000000000000000000000000000000000
0000000000000000000000000000000000000000000000000000000000000000000000000000000000000000000000000000000000000000000000000000000000000000000000000000000000000000000000000000000000000000000000000000000000000000000000000000000000000000000000000000000000000000
0000000000000000000000000000000000000000000000000000000000000000000000000000000000000000000000000000000000000000000000000000000000000000000000000000000000000000000000000000000000000000000000000000000000000000000000000000000000000000000000000000000000000000
0000000000000000000000000000000000000000000000000000000000000000000000000000000000000000000000000000000000000000000000000000000000000000000000000000000000000000000000000000000000000000000000000000000000000000000000000000000000000000000000000000000000000000
0000000000000000000000000000000000000000000000000000000000000000000000000000000000000000000000000000000000000000000000000000000000000000000000000000000000000000000000000000000000000000000000000000000000000000000000000000000000000000000000000000000000000000
0000000000000000000000000000000000000000000000000000000000000000000000000000000000000000000000000000000000000000000000000000000000000000000000000000000000000000000000000000000000000000000000000000000000000000000000000000000000000000000000000000000000000000
0000000000000000000000000000000000000000000000000000000000000000000000000000000000000000000000000000000000000000000000000000000000000000000000000000000000000000000000000000000000000000000000000000000000000000000000000000000000000000000000000000000000000000
